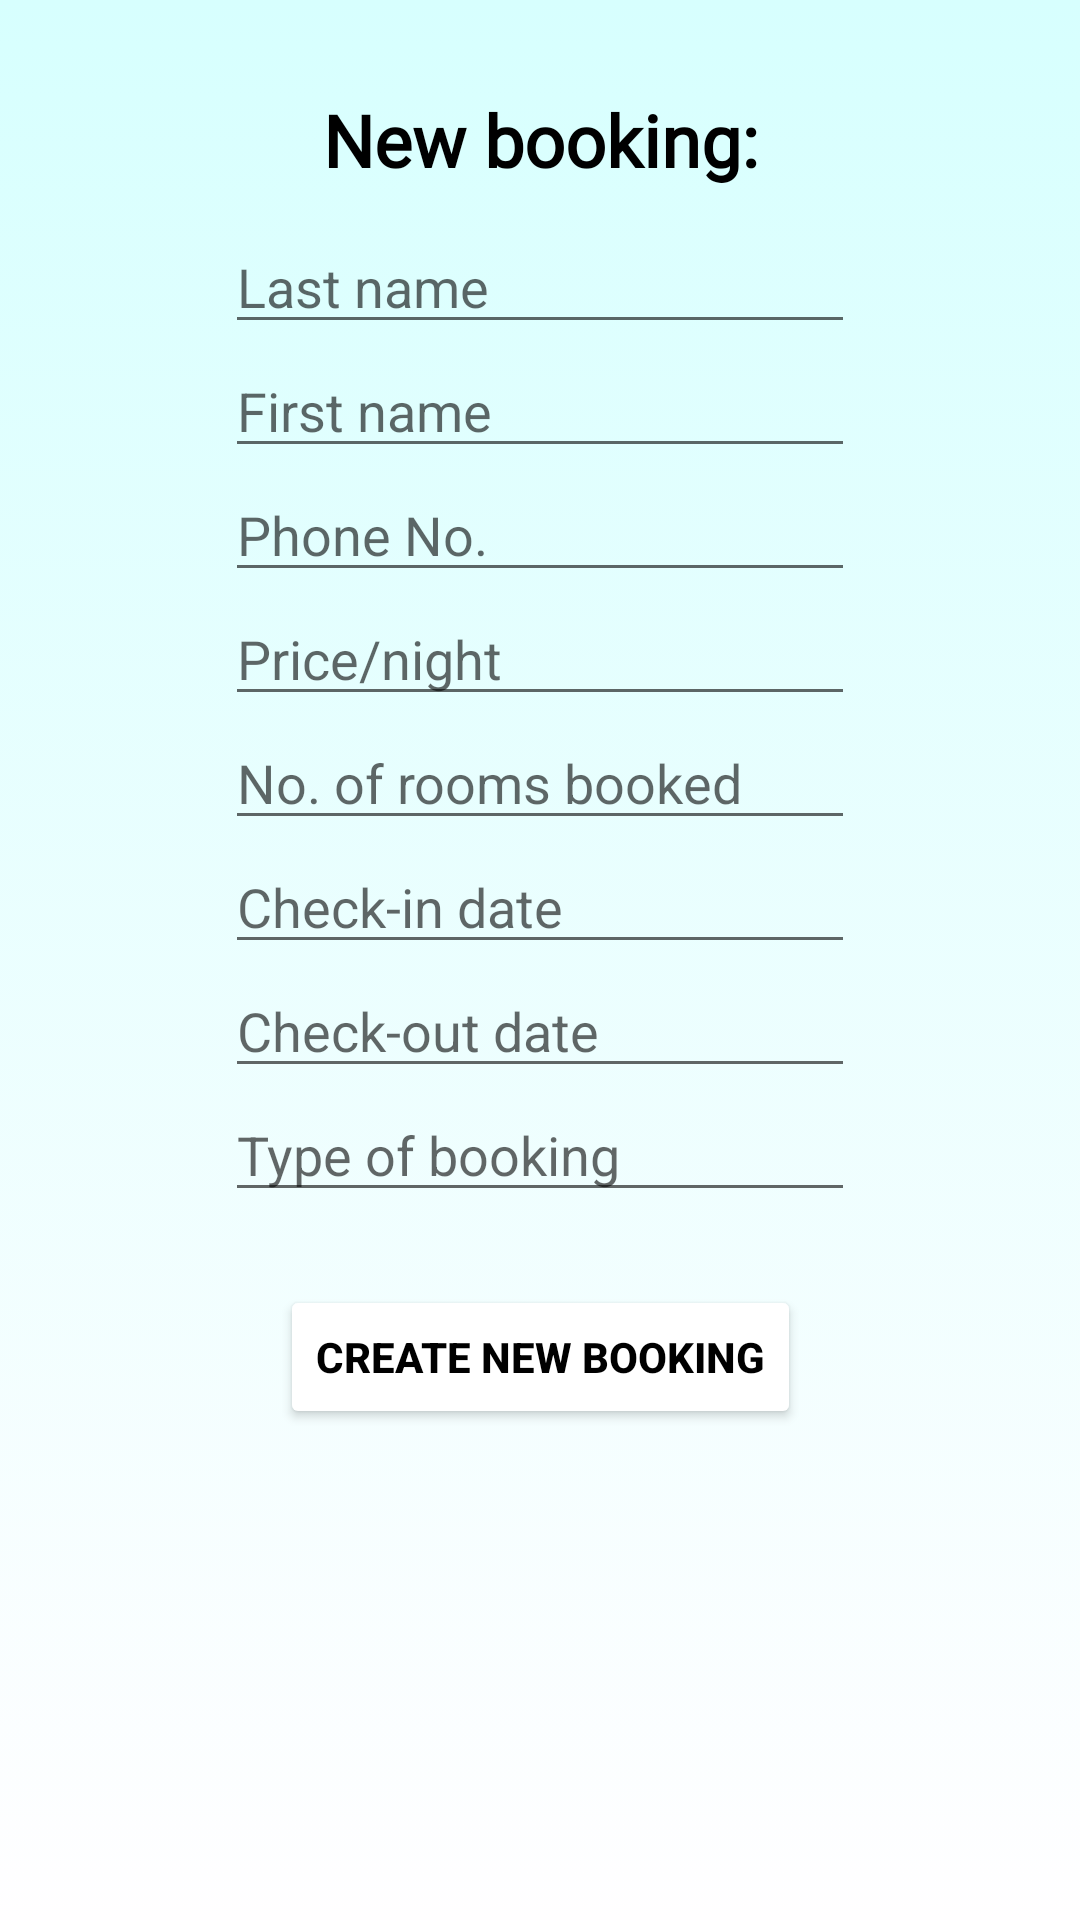

The Android layout XML behind this screen, and the referenced resources:
<!-- AndroidManifest.xml: application theme Theme.BookingManagementGAD -->
<!-- res/layout/fragment_new_booking.xml -->
<?xml version="1.0" encoding="utf-8"?>
<androidx.constraintlayout.widget.ConstraintLayout xmlns:android="http://schemas.android.com/apk/res/android"
    xmlns:app="http://schemas.android.com/apk/res-auto"
    xmlns:tools="http://schemas.android.com/tools"
    android:layout_width="match_parent"
    android:layout_height="match_parent"
    tools:context=".GUI.FRAGMENTS.NewBookingFragment"
    android:background="@drawable/gradient_background">

    <TextView
        android:id="@+id/textView6"
        android:layout_width="wrap_content"
        android:layout_height="wrap_content"
        android:fontFamily="@font/pacifico"
        android:text="New booking:"
        android:textAllCaps="false"
        android:textColor="#000000"
        android:textSize="24sp"
        android:textStyle="bold"
        android:typeface="sans"
        app:layout_constraintBottom_toBottomOf="parent"
        app:layout_constraintEnd_toEndOf="parent"
        app:layout_constraintStart_toStartOf="parent"
        app:layout_constraintTop_toTopOf="parent"
        app:layout_constraintVertical_bias="0.050000012" />

    <EditText
        android:id="@+id/editTextFirstNameBooking"
        android:layout_width="wrap_content"
        android:layout_height="wrap_content"
        android:ems="10"
        android:hint="First name"
        android:inputType="textPersonName"
        app:layout_constraintBottom_toBottomOf="parent"
        app:layout_constraintEnd_toEndOf="parent"
        app:layout_constraintStart_toStartOf="parent"
        app:layout_constraintTop_toBottomOf="@+id/editTextLastNameBooking"
        app:layout_constraintVertical_bias="0.0" />

    <EditText
        android:id="@+id/editTextLastNameBooking"
        android:layout_width="wrap_content"
        android:layout_height="wrap_content"
        android:ems="10"
        android:hint="Last name"
        android:inputType="textPersonName"
        app:layout_constraintBottom_toBottomOf="parent"
        app:layout_constraintEnd_toEndOf="parent"
        app:layout_constraintStart_toStartOf="parent"
        app:layout_constraintTop_toBottomOf="@+id/textView6"
        app:layout_constraintVertical_bias="0.01999998" />

    <EditText
        android:id="@+id/editTextPhoneNumberBooking"
        android:layout_width="wrap_content"
        android:layout_height="wrap_content"
        android:ems="10"
        android:hint="Phone No."
        android:inputType="phone"
        app:layout_constraintBottom_toBottomOf="parent"
        app:layout_constraintEnd_toEndOf="parent"
        app:layout_constraintStart_toStartOf="parent"
        app:layout_constraintTop_toBottomOf="@+id/editTextFirstNameBooking"
        app:layout_constraintVertical_bias="0.0" />

    <EditText
        android:id="@+id/editTextPricePerNightBooking"
        android:layout_width="wrap_content"
        android:layout_height="wrap_content"
        android:ems="10"
        android:hint="Price/night"
        android:inputType="number"
        app:layout_constraintBottom_toBottomOf="parent"
        app:layout_constraintEnd_toEndOf="parent"
        app:layout_constraintStart_toStartOf="parent"
        app:layout_constraintTop_toBottomOf="@+id/editTextPhoneNumberBooking"
        app:layout_constraintVertical_bias="0.0" />

    <EditText
        android:id="@+id/editTextNumberOfRoomsBooking"
        android:layout_width="wrap_content"
        android:layout_height="wrap_content"
        android:ems="10"
        android:hint="No. of rooms booked"
        android:inputType="number"
        app:layout_constraintBottom_toBottomOf="parent"
        app:layout_constraintEnd_toEndOf="parent"
        app:layout_constraintStart_toStartOf="parent"
        app:layout_constraintTop_toBottomOf="@+id/editTextPricePerNightBooking"
        app:layout_constraintVertical_bias="0.0" />

    <EditText
        android:id="@+id/editTextCheckInDateBooking"
        android:layout_width="wrap_content"
        android:layout_height="wrap_content"
        android:ems="10"
        android:hint="Check-in date"
        android:inputType="date"
        app:layout_constraintBottom_toBottomOf="parent"
        app:layout_constraintEnd_toEndOf="parent"
        app:layout_constraintStart_toStartOf="parent"
        app:layout_constraintTop_toBottomOf="@+id/editTextNumberOfRoomsBooking"
        app:layout_constraintVertical_bias="0.0" />

    <EditText
        android:id="@+id/editTextCheckOutDateBooking"
        android:layout_width="wrap_content"
        android:layout_height="wrap_content"
        android:ems="10"
        android:hint="Check-out date"
        android:inputType="date"
        app:layout_constraintBottom_toBottomOf="parent"
        app:layout_constraintEnd_toEndOf="parent"
        app:layout_constraintStart_toStartOf="parent"
        app:layout_constraintTop_toBottomOf="@+id/editTextCheckInDateBooking"
        app:layout_constraintVertical_bias="0.0" />

    <EditText
        android:id="@+id/editTextTypeOfBookingBooking"
        android:layout_width="wrap_content"
        android:layout_height="wrap_content"
        android:ems="10"
        android:hint="Type of booking"
        android:inputType="textPersonName"
        app:layout_constraintBottom_toBottomOf="parent"
        app:layout_constraintEnd_toEndOf="parent"
        app:layout_constraintStart_toStartOf="parent"
        app:layout_constraintTop_toBottomOf="@+id/editTextCheckOutDateBooking"
        app:layout_constraintVertical_bias="0.0" />

    <Button
        android:id="@+id/buttonCreateNewBooking"
        android:layout_width="wrap_content"
        android:layout_height="wrap_content"
        android:backgroundTint="@android:color/white"
        android:text="Create new booking"
        android:textColor="#000000"
        android:textColorHighlight="#FFFFFF"
        android:textStyle="bold"
        app:layout_constraintBottom_toBottomOf="parent"
        app:layout_constraintEnd_toEndOf="parent"
        app:layout_constraintStart_toStartOf="parent"
        app:layout_constraintTop_toBottomOf="@+id/editTextTypeOfBookingBooking"
        app:layout_constraintVertical_bias="0.13" />

</androidx.constraintlayout.widget.ConstraintLayout>
<!-- resources referenced by this layout -->
<resources>
  <!-- drawable gradient_background (drawable) -->
  <?xml version="1.0" encoding="utf-8"?>
  <selector xmlns:android="http://schemas.android.com/apk/res/android">
      <item>
          <shape>
              <gradient android:angle="90" android:endColor="#D7FFFE" android:startColor="#FFFEFF" android:type="linear">
              </gradient>
          </shape>
      </item>
  </selector>
  <style name="Theme.BookingManagementGAD" parent="Theme.MaterialComponents.DayNight.DarkActionBar">
          
          <item name="colorPrimary">@color/purple_500</item>
          <item name="colorPrimaryVariant">@color/purple_700</item>
          <item name="colorOnPrimary">@color/white</item>
          
          <item name="colorSecondary">@color/teal_200</item>
          <item name="colorSecondaryVariant">@color/teal_700</item>
          <item name="colorOnSecondary">@color/black</item>
          
          <item name="android:statusBarColor" tools:targetApi="l">?attr/colorPrimaryVariant</item>
          
      </style>
  <!-- not gathered from this repository: default colours our renderer supplied (Android Studio template values) -->
  <color name="purple_500">#FF6200EE</color>
  <color name="purple_700">#FF3700B3</color>
  <color name="teal_200">#FF03DAC5</color>
  <color name="teal_700">#FF018786</color>
  <color name="black">#FF000000</color>
  <color name="white">#FFFFFFFF</color>
</resources>
